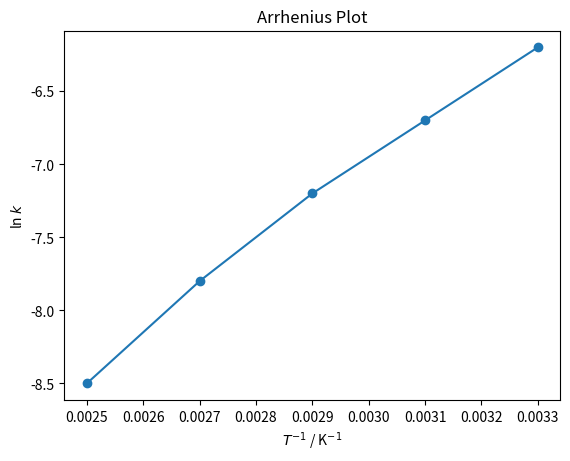

This chart was generated by the following Python code:
import numpy as np
import matplotlib.pyplot as plt

# Exercise 1
inverse_temp = np.array([0.0025, 0.0027, 0.0029, 0.0031, 0.0033])  # K^-1
ln_k = np.array([-8.5, -7.8, -7.2, -6.7, -6.2])
plt.figure(1)
plt.plot(inverse_temp, ln_k, 'o-')
plt.xlabel(r'$T^{-1}$ / K$^{-1}$')
plt.ylabel(r'ln $k$')
plt.title('Arrhenius Plot')
plt.show()
